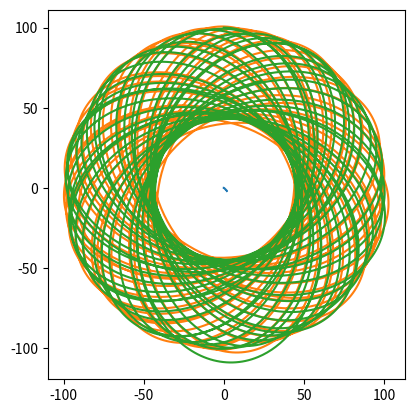

Source code (Python):
from abc import ABC, abstractmethod
import numpy as np
from numpy import array as vec
import numpy.linalg
import matplotlib.pyplot as plt
import itertools

MODEL_G = 0.5  # гравитационная постоянная
COLLISION_DISTANCE = 5.0
COLLISION_COEFFICIENT = 50.0
MODEL_DELTA_T = 0.01
TIME_TO_MODEL = 100


# ABC это не алфавит, а AbstractBaseClass. Не даст создать экземпляр, пока не переопределишь все методы-заглушки
class Universe(ABC):
    """Невнятная вселенная, основа всех миров"""

    def __init__(self):
        self.bodies = []

    @abstractmethod
    def gravity_flow_dencity_per_1_1(self, dist):
        """
        Плотность потока гравитационного поля между двумя
        единичными массами на заданном расстоянии
        """
        ...

    def model_step(self):
        """Итерация решения задачи Коши. Конечно не присуща вселенной, но тут на своём месте"""
        for b1, b2 in itertools.product(self.bodies, self.bodies):
            if b1 != b2:
                b1.apply_force(b1.force_induced_by_other(b2))
        for b in self.bodies:
            b.advance()

    def add_body(self, body):
        self.bodies.append(body)


class MaterialPoint:
    """Материальная точка, движущаяся по двумерной плоскости"""

    def __init__(self, universe, mass, position, velocity):
        self.universe = universe
        self.mass = mass
        self.position = position
        self.velocity = velocity
        universe.add_body(self)

        self.ptrace = [self.position.copy()]
        self.vtrace = [self.velocity.copy()]

    def force_induced_by_other(self, other):
        """Сила, с которой другое тело действует на данное"""
        delta_p = other.position - self.position
        distance = numpy.linalg.norm(delta_p)  # Евклидова норма (по теореме Пифагора)
        force_direction = delta_p / distance
        force = force_direction * self.mass * other.mass * \
                self.universe.gravity_flow_dencity_per_1_1(distance)
        return force

    def advance(self):
        """Перемещаем тело, исходя из его скорости"""
        self.position += self.velocity * MODEL_DELTA_T
        self.ptrace.append(self.position.copy())
        self.vtrace.append(self.velocity.copy())

    def apply_force(self, force):
        """Изменяем скорость, исходя из силы, действующей на тело"""
        self.velocity += force * MODEL_DELTA_T / self.mass


class Universe2D(Universe):
    def __init__(self,
                 G,  # гравитационная постоянная
                 k,  # коэффициент при упругом соударении
                 collision_distance  # всё-таки это не точки
                 ):
        super().__init__()
        self.G = G
        self.k = k
        self.collision_distance = collision_distance

    def gravity_flow_dencity_per_1_1(self, dist):
        # будем считать, что отскакивают точки друг от друга резко,
        # но стараться не допускать этого

        if dist > self.collision_distance:
            # Ситуация с обычным потоком поля — просто притяжение
            return self.G / dist
        else:
            # Отталкивание при соударении (притяжение убираем).
            # К гравитации не относится, т.к. имеет скорее электростатическую
            # природу, так что это sort of hack.
            # Никаких конкретных законов не реализует, просто нечто отрицательное =)
            return -self.k / dist ** 2


u = Universe2D(MODEL_G, COLLISION_COEFFICIENT, COLLISION_DISTANCE)
# u = Universe3D(MODEL_G, 20, 4)

bodies = [
    MaterialPoint(u, 50000., vec([0., 0.]), vec([0., 0.])),
    MaterialPoint(u, 10., vec([100., 0.]), vec([0., -100.])),
    MaterialPoint(u, 10., vec([0., 100.]), vec([100, 0.]))
]

steps = int(TIME_TO_MODEL / MODEL_DELTA_T)
for stepn in range(steps):
    u.model_step()

plt.gca().set_aspect('equal')

for b in bodies:
    # Вот так понятно
    # t = b.ptrace
    # xs = [p[0] for p in t]
    # ys = [p[1] for p in t]
    # plt.plot(xs, ys)
    # А так — лихо. Кто объяснит? =)
    plt.plot(*tuple(map(list, zip(*b.ptrace))))

plt.show()
